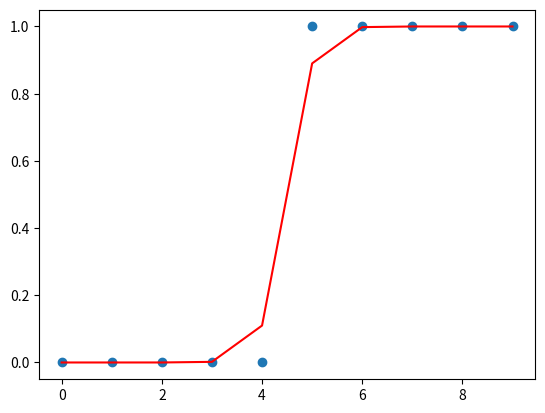

This figure's Python source:
import random, math
import matplotlib.pyplot as plt

def mean(X):
    return sum(X) / len(X)


def sd(X):
    m = mean(X)

    return math.sqrt(1 / len(X) * sum([(x - m) ** 2 for x in X]))


def normalize(X):
    m = mean(X)
    standard_deviation = sd(X)

    return [(x - m) / standard_deviation for x in X]


def sigmoid(x):
    return 1 / (1 + math.exp(-x))


def sigmoid_prime(x):
    return math.exp(-x) / ((1 + math.exp(-x)) ** 2)


def predict(X, w1, b1, details = False):
    Z1 = [w1 * x + b1 for x in X]
    Y_hat = [sigmoid(z1) for z1 in Z1]

    if(details):
        return Y_hat, Z1
    else:
        return Y_hat


def train(X, Y, epochs = 100, learning_rate = 10, gradient_check = False):
    # Initialize parameters
    m = len(X)

    w1 = math.sqrt(2) * random.random()
    b1 = 0

    for i in range(epochs):
        # Forward propagation
        Y_hat, Z1 = predict(X, w1, b1, details = True)

        # Cost
        L = [-(y * math.log(y_hat) + (1 - y) * math.log(1 - y_hat)) for y, y_hat in zip(Y, Y_hat)]
        J = 1 / m * sum(L)

        # Back prop
        dY_hat = [-(y / y_hat - (1 - y) / (1 - y_hat)) for y, y_hat in zip(Y, Y_hat)]
        dZ1 = [dy_hat * sigmoid_prime(z1) for dy_hat, z1 in zip(dY_hat, Z1)]

        dw1 = 1 / m * sum([dz1 * x for dz1, x in zip(dZ1, X)])
        db1 = 1 / m * sum(dZ1)

        # Gradient check
        if(gradient_check):
            epsilon = 0.000001

            Y_hat_plus = predict(X, w1 + epsilon, b1)
            L_plus = [-(y * math.log(y_hat_plus) + (1 - y) * math.log(1 - y_hat_plus)) for y, y_hat_plus in zip(Y, Y_hat_plus)]
            Y_hat_minus = predict(X, w1 - epsilon, b1)
            L_minus = [-(y * math.log(y_hat_minus) + (1 - y) * math.log(1 - y_hat_minus)) for y, y_hat_minus in zip(Y, Y_hat_minus)]
            J_plus = 1 / m * sum(L_plus)
            J_minus = 1 / m * sum(L_minus)

            gradient_approximation = (J_plus - J_minus) / (2 * epsilon)
            print(gradient_approximation, dw1, gradient_approximation - dw1)

        # Update parameters
        w1 = w1 - learning_rate * dw1
        b1 = b1 - learning_rate * db1

    return w1, b1, J


X = list(range(0, 10))
Y = [0.0, 0.0, 0.0, 0.0, 0.0, 1.0, 1.0, 1.0, 1.0, 1.0]

X_norm = normalize(X)

w1, b1, J = train(X_norm, Y)
Y_hat = predict(X_norm, w1, b1)

print("J = " + str(J))

plt.plot(X, Y, "o")
plt.plot(X, Y_hat, "r-")
plt.show()
